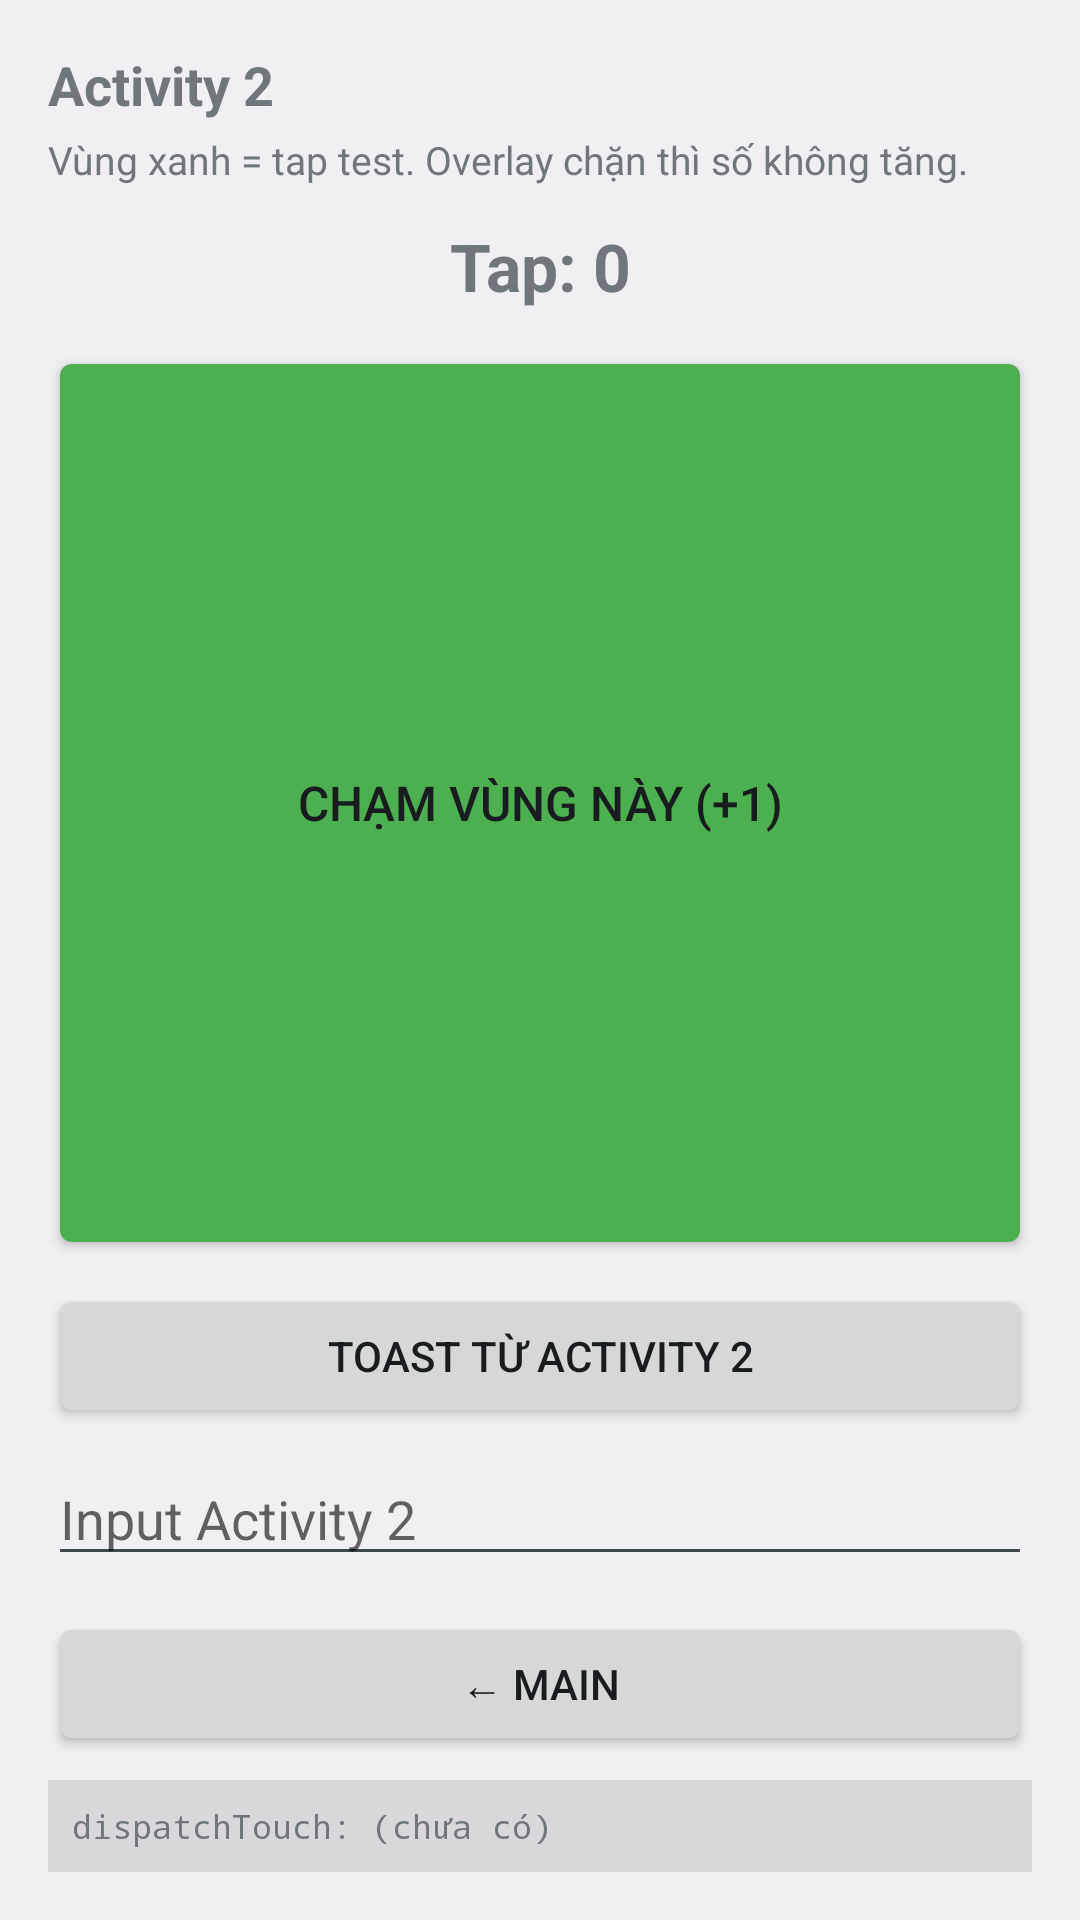

The Android layout XML behind this screen, and the referenced resources:
<!-- AndroidManifest.xml: application theme Theme.AndroidAttack -->
<!-- res/layout/activity_second.xml -->
<?xml version="1.0" encoding="utf-8"?>
<LinearLayout xmlns:android="http://schemas.android.com/apk/res/android"
    android:layout_width="match_parent"
    android:layout_height="match_parent"
    android:orientation="vertical"
    android:padding="16dp">

    <TextView
        android:layout_width="match_parent"
        android:layout_height="wrap_content"
        android:text="@string/second_title"
        android:textSize="18sp"
        android:textStyle="bold" />

    <TextView
        android:layout_width="match_parent"
        android:layout_height="wrap_content"
        android:layout_marginTop="4dp"
        android:text="@string/second_hint"
        android:textSize="13sp" />

    <TextView
        android:id="@+id/second_counter"
        android:layout_width="match_parent"
        android:layout_height="wrap_content"
        android:layout_marginTop="12dp"
        android:gravity="center"
        android:text="@string/second_counter_initial"
        android:textSize="22sp"
        android:textStyle="bold" />

    <Button
        android:id="@+id/btn_tap_zone"
        android:layout_width="match_parent"
        android:layout_height="0dp"
        android:layout_marginTop="12dp"
        android:layout_weight="1"
        android:backgroundTint="#4CAF50"
        android:text="@string/btn_tap_zone"
        android:textSize="16sp" />

    <Button
        android:id="@+id/btn_second_input"
        android:layout_width="match_parent"
        android:layout_height="wrap_content"
        android:layout_marginTop="8dp"
        android:text="@string/btn_second_action" />

    <EditText
        android:id="@+id/second_input"
        android:layout_width="match_parent"
        android:layout_height="wrap_content"
        android:layout_marginTop="8dp"
        android:hint="@string/second_input_hint"
        android:inputType="text" />

    <Button
        android:id="@+id/btn_back"
        android:layout_width="match_parent"
        android:layout_height="wrap_content"
        android:layout_marginTop="12dp"
        android:text="@string/btn_back" />

    <TextView
        android:id="@+id/second_touch_log"
        android:layout_width="match_parent"
        android:layout_height="wrap_content"
        android:layout_marginTop="8dp"
        android:background="#1A000000"
        android:padding="8dp"
        android:text="@string/touch_log_initial"
        android:textIsSelectable="true"
        android:textSize="11sp"
        android:typeface="monospace" />

</LinearLayout>
<!-- resources referenced by this layout -->
<resources>
  <string name="btn_back">← Main</string>
  <string name="btn_second_action">Toast từ Activity 2</string>
  <string name="btn_tap_zone">Chạm vùng này (+1)</string>
  <string name="second_counter_initial">Tap: 0</string>
  <string name="second_hint">Vùng xanh = tap test. Overlay chặn thì số không tăng.</string>
  <string name="second_input_hint">Input Activity 2</string>
  <string name="second_title">Activity 2</string>
  <string name="touch_log_initial">dispatchTouch: (chưa có)</string>
  <style name="Theme.AndroidAttack" parent="@android:style/Theme.DeviceDefault.Light.NoActionBar" />
</resources>
